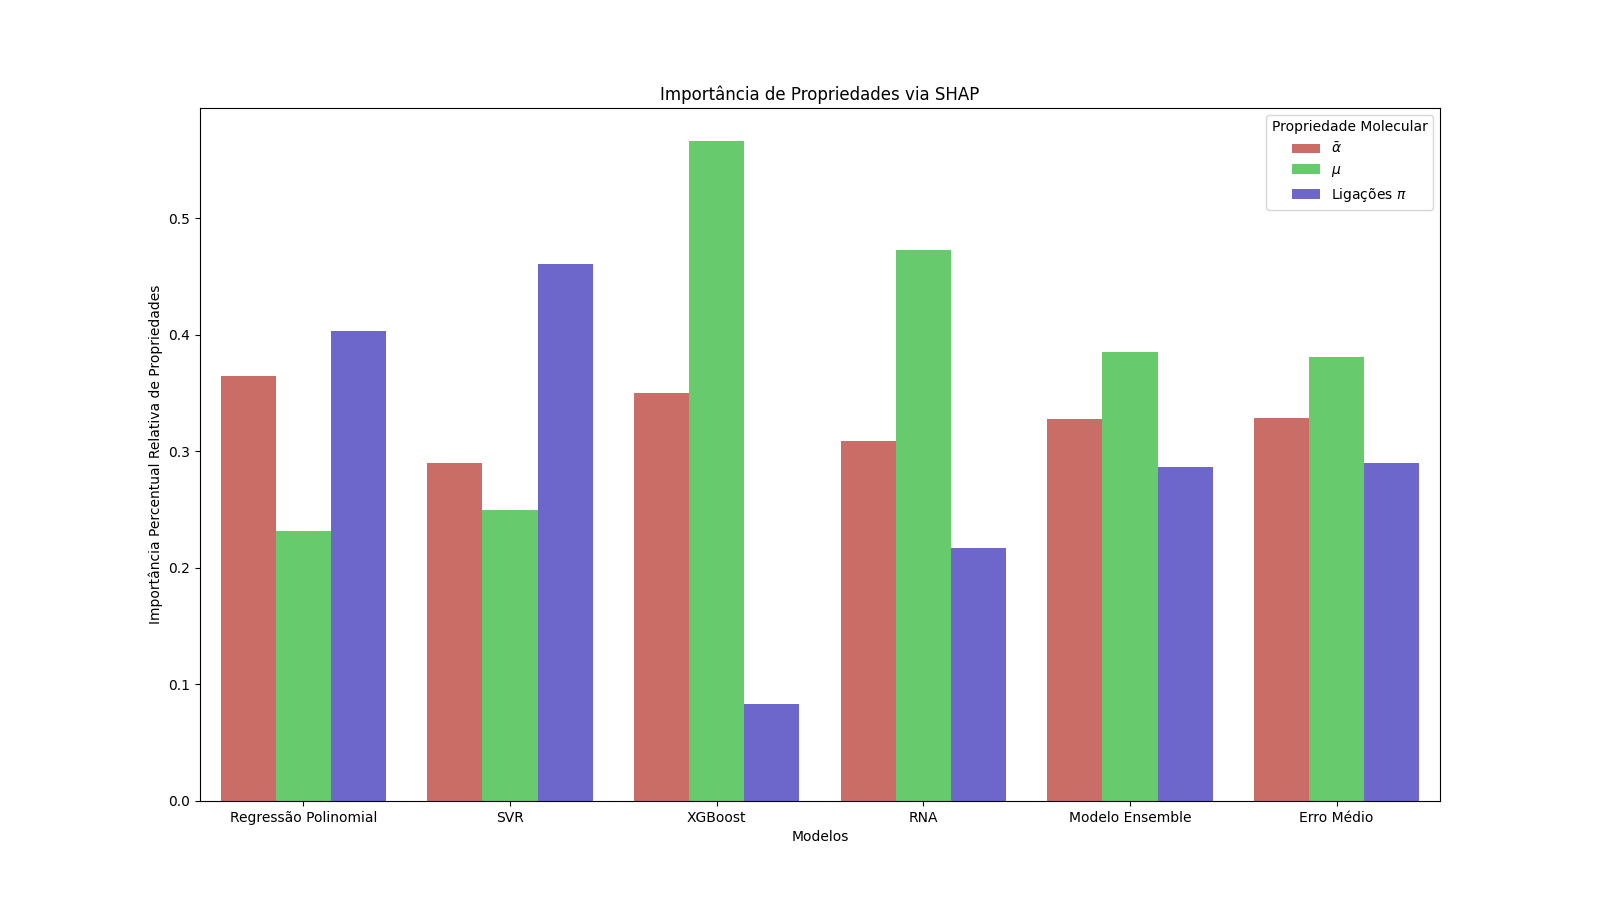

The file beside this chart, header and first rows:
Feature Importance, Models, Propriedade Molecular
0, 0.3649, Regressão Polinomial, Alpha
1, 0.232, Regressão Polinomial, Dipole
2, 0.4031, Regressão Polinomial, Pi Bond
3, 0.2899, SVR, Alpha
4, 0.2495, SVR, Dipole
5, 0.4605, SVR, Pi Bond
6, 0.3499, XGBoost, Alpha
7, 0.5665, XGBoost, Dipole
8, 0.08363, XGBoost, Pi Bond
9, 0.3092, RNA, Alpha
10, 0.4733, RNA, Dipole
11, 0.2175, RNA, Pi Bond
12, 0.3277, Modelo Ensemble, Alpha
13, 0.3854, Modelo Ensemble, Dipole
14, 0.287, Modelo Ensemble, Pi Bond
